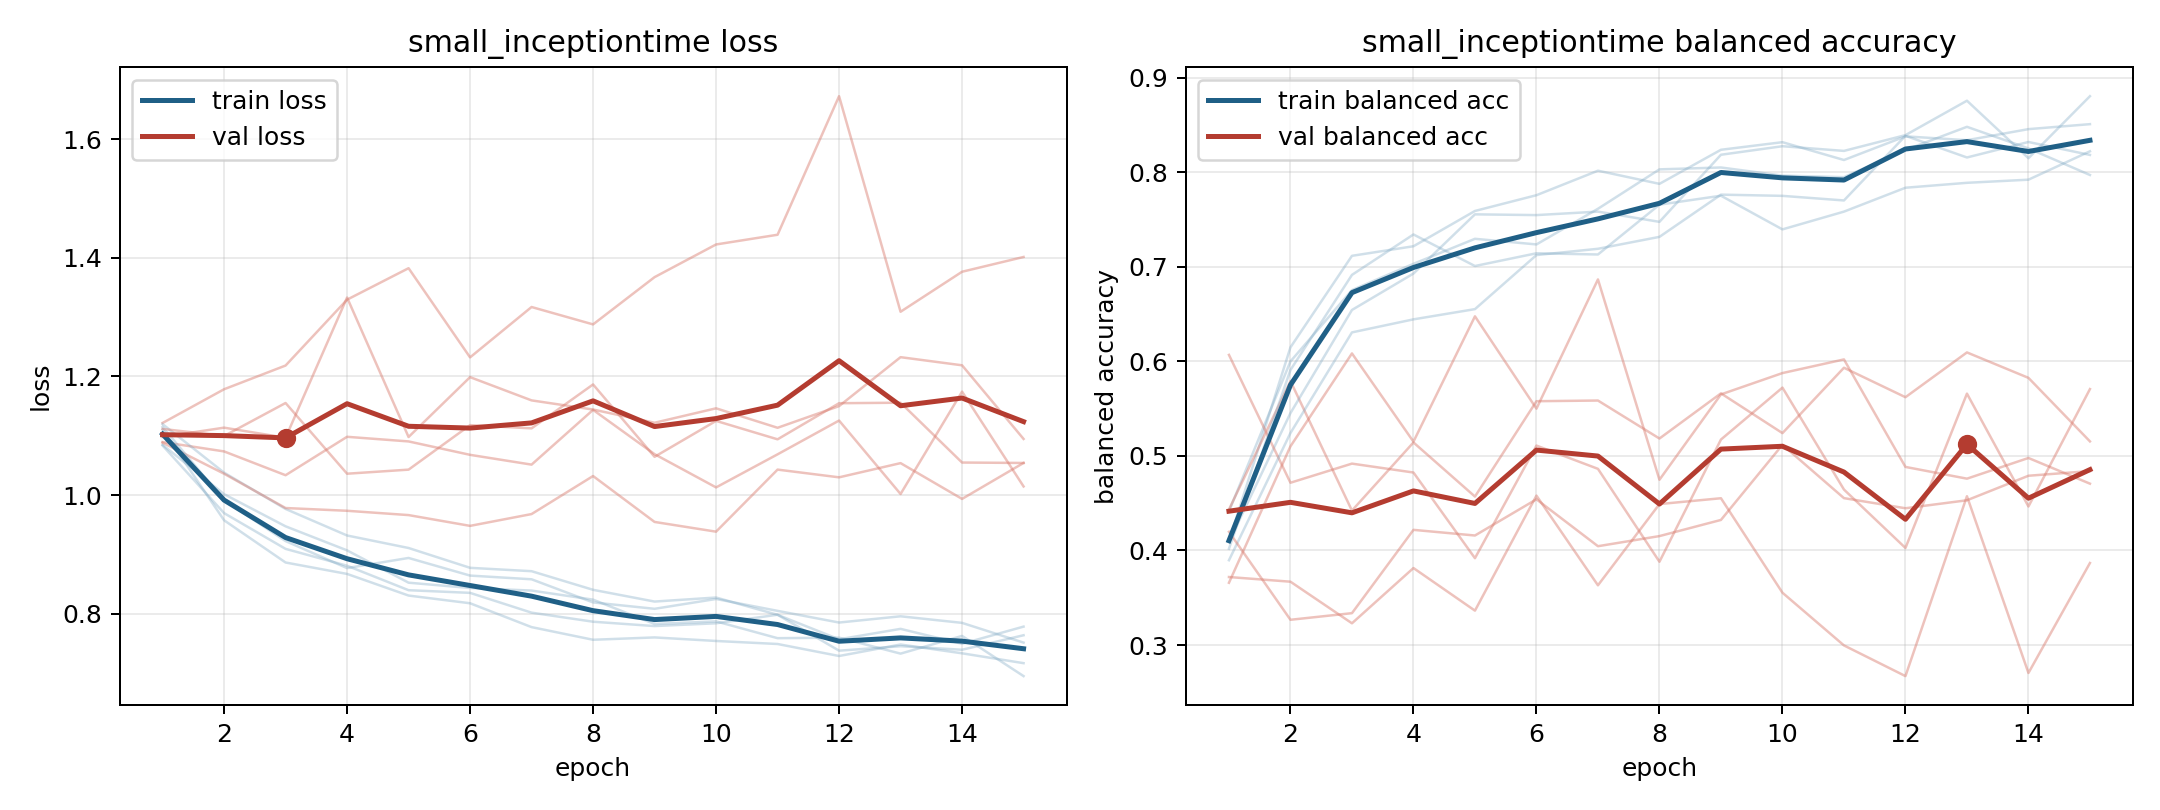

Data behind this chart, as committed beside it:
model, fold, epoch, train_loss, train_balanced_accuracy, val_loss, val_balanced_accuracy
small_inceptiontime, 1, 1, 1.111, 0.4097, 1.122, 0.3719
small_inceptiontime, 1, 2, 0.9576, 0.6148, 1.178, 0.367
small_inceptiontime, 1, 3, 0.8864, 0.7115, 1.218, 0.323
small_inceptiontime, 1, 4, 0.8672, 0.7216, 1.329, 0.3814
small_inceptiontime, 1, 5, 0.8307, 0.7589, 1.382, 0.3364
small_inceptiontime, 1, 6, 0.8177, 0.7756, 1.232, 0.458
small_inceptiontime, 1, 7, 0.7775, 0.8015, 1.317, 0.3632
small_inceptiontime, 1, 8, 0.7562, 0.7876, 1.288, 0.4491
small_inceptiontime, 1, 9, 0.7602, 0.8236, 1.367, 0.4552
small_inceptiontime, 1, 10, 0.7542, 0.8316, 1.422, 0.3554
small_inceptiontime, 1, 11, 0.7491, 0.8128, 1.439, 0.2997
small_inceptiontime, 1, 12, 0.7289, 0.8378, 1.672, 0.2672
small_inceptiontime, 1, 13, 0.7482, 0.8337, 1.309, 0.4574
small_inceptiontime, 1, 14, 0.7334, 0.8454, 1.376, 0.2705
small_inceptiontime, 1, 15, 0.7168, 0.8507, 1.401, 0.3868
small_inceptiontime, 2, 1, 1.083, 0.4415, 1.098, 0.4433
small_inceptiontime, 2, 2, 0.9697, 0.5999, 1.114, 0.5791
small_inceptiontime, 2, 3, 0.9094, 0.6753, 1.097, 0.4422
small_inceptiontime, 2, 4, 0.881, 0.703, 1.333, 0.5142
small_inceptiontime, 2, 5, 0.8398, 0.7295, 1.098, 0.457
small_inceptiontime, 2, 6, 0.8353, 0.7235, 1.199, 0.5578
small_inceptiontime, 2, 7, 0.8019, 0.7612, 1.16, 0.5585
small_inceptiontime, 2, 8, 0.7866, 0.8029, 1.144, 0.5184
small_inceptiontime, 2, 9, 0.7793, 0.8049, 1.122, 0.5661
small_inceptiontime, 2, 10, 0.784, 0.7963, 1.146, 0.5241
small_inceptiontime, 2, 11, 0.7984, 0.7946, 1.113, 0.5932
small_inceptiontime, 2, 12, 0.7378, 0.8234, 1.15, 0.562
small_inceptiontime, 2, 13, 0.7454, 0.8479, 1.232, 0.6094
small_inceptiontime, 2, 14, 0.7394, 0.8251, 1.219, 0.5825
small_inceptiontime, 2, 15, 0.7639, 0.797, 1.095, 0.5153
small_inceptiontime, 3, 1, 1.085, 0.4091, 1.089, 0.6068
small_inceptiontime, 3, 2, 1.002, 0.5452, 1.074, 0.4716
small_inceptiontime, 3, 3, 0.9474, 0.6543, 1.033, 0.4918
small_inceptiontime, 3, 4, 0.9069, 0.6928, 1.098, 0.4824
small_inceptiontime, 3, 5, 0.8524, 0.7554, 1.09, 0.3919
small_inceptiontime, 3, 6, 0.8435, 0.7546, 1.068, 0.5109
small_inceptiontime, 3, 7, 0.8391, 0.7582, 1.051, 0.4863
small_inceptiontime, 3, 8, 0.8238, 0.7474, 1.144, 0.3881
small_inceptiontime, 3, 9, 0.7828, 0.8184, 1.069, 0.5173
small_inceptiontime, 3, 10, 0.7872, 0.8274, 1.013, 0.5722
small_inceptiontime, 3, 11, 0.7589, 0.8224, 1.069, 0.4644
small_inceptiontime, 3, 12, 0.7598, 0.8391, 1.126, 0.4027
small_inceptiontime, 3, 13, 0.7329, 0.8755, 1.002, 0.5658
small_inceptiontime, 3, 14, 0.7627, 0.8147, 1.174, 0.4465
small_inceptiontime, 3, 15, 0.695, 0.8803, 1.015, 0.5706
small_inceptiontime, 4, 1, 1.12, 0.3897, 1.088, 0.3659
small_inceptiontime, 4, 2, 1.038, 0.5242, 1.036, 0.5101
small_inceptiontime, 4, 3, 0.9767, 0.6306, 0.9782, 0.6083
small_inceptiontime, 4, 4, 0.9319, 0.6443, 0.9736, 0.515
small_inceptiontime, 4, 5, 0.9109, 0.6552, 0.9663, 0.6475
small_inceptiontime, 4, 6, 0.8775, 0.7123, 0.9481, 0.5499
small_inceptiontime, 4, 7, 0.8718, 0.7189, 0.968, 0.6866
small_inceptiontime, 4, 8, 0.8404, 0.7315, 1.032, 0.4748
small_inceptiontime, 4, 9, 0.8206, 0.7762, 0.9548, 0.565
small_inceptiontime, 4, 10, 0.8274, 0.7749, 0.9384, 0.5876
small_inceptiontime, 4, 11, 0.7982, 0.77, 1.043, 0.602
small_inceptiontime, 4, 12, 0.757, 0.8384, 1.03, 0.4883
small_inceptiontime, 4, 13, 0.7746, 0.8155, 1.054, 0.4759
small_inceptiontime, 4, 14, 0.7495, 0.8318, 0.9936, 0.4978
small_inceptiontime, 4, 15, 0.7784, 0.8182, 1.054, 0.4706
... 15 more rows
